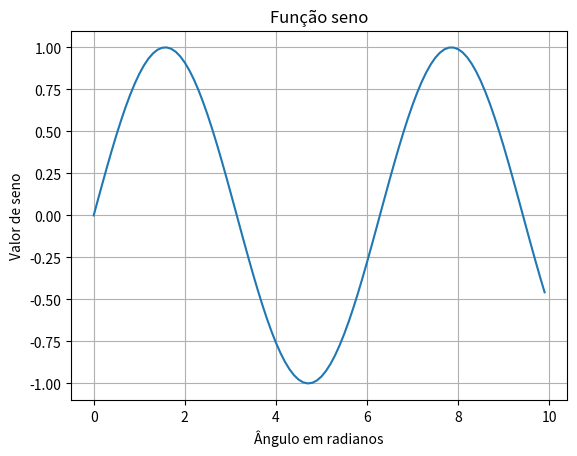

This chart was generated by the following Python code:
import matplotlib.pyplot as plt
import numpy as np

# Criando dados para o gráfico
x = np.arange(0, 10, 0.1)
y = np.sin(x)

# Criando o gráfico
plt.plot(x, y)

# Personalizando o gráfico
plt.title('Função seno')
plt.xlabel('Ângulo em radianos')
plt.ylabel('Valor de seno')
plt.grid(True)

# Exibindo o gráfico
plt.show()
